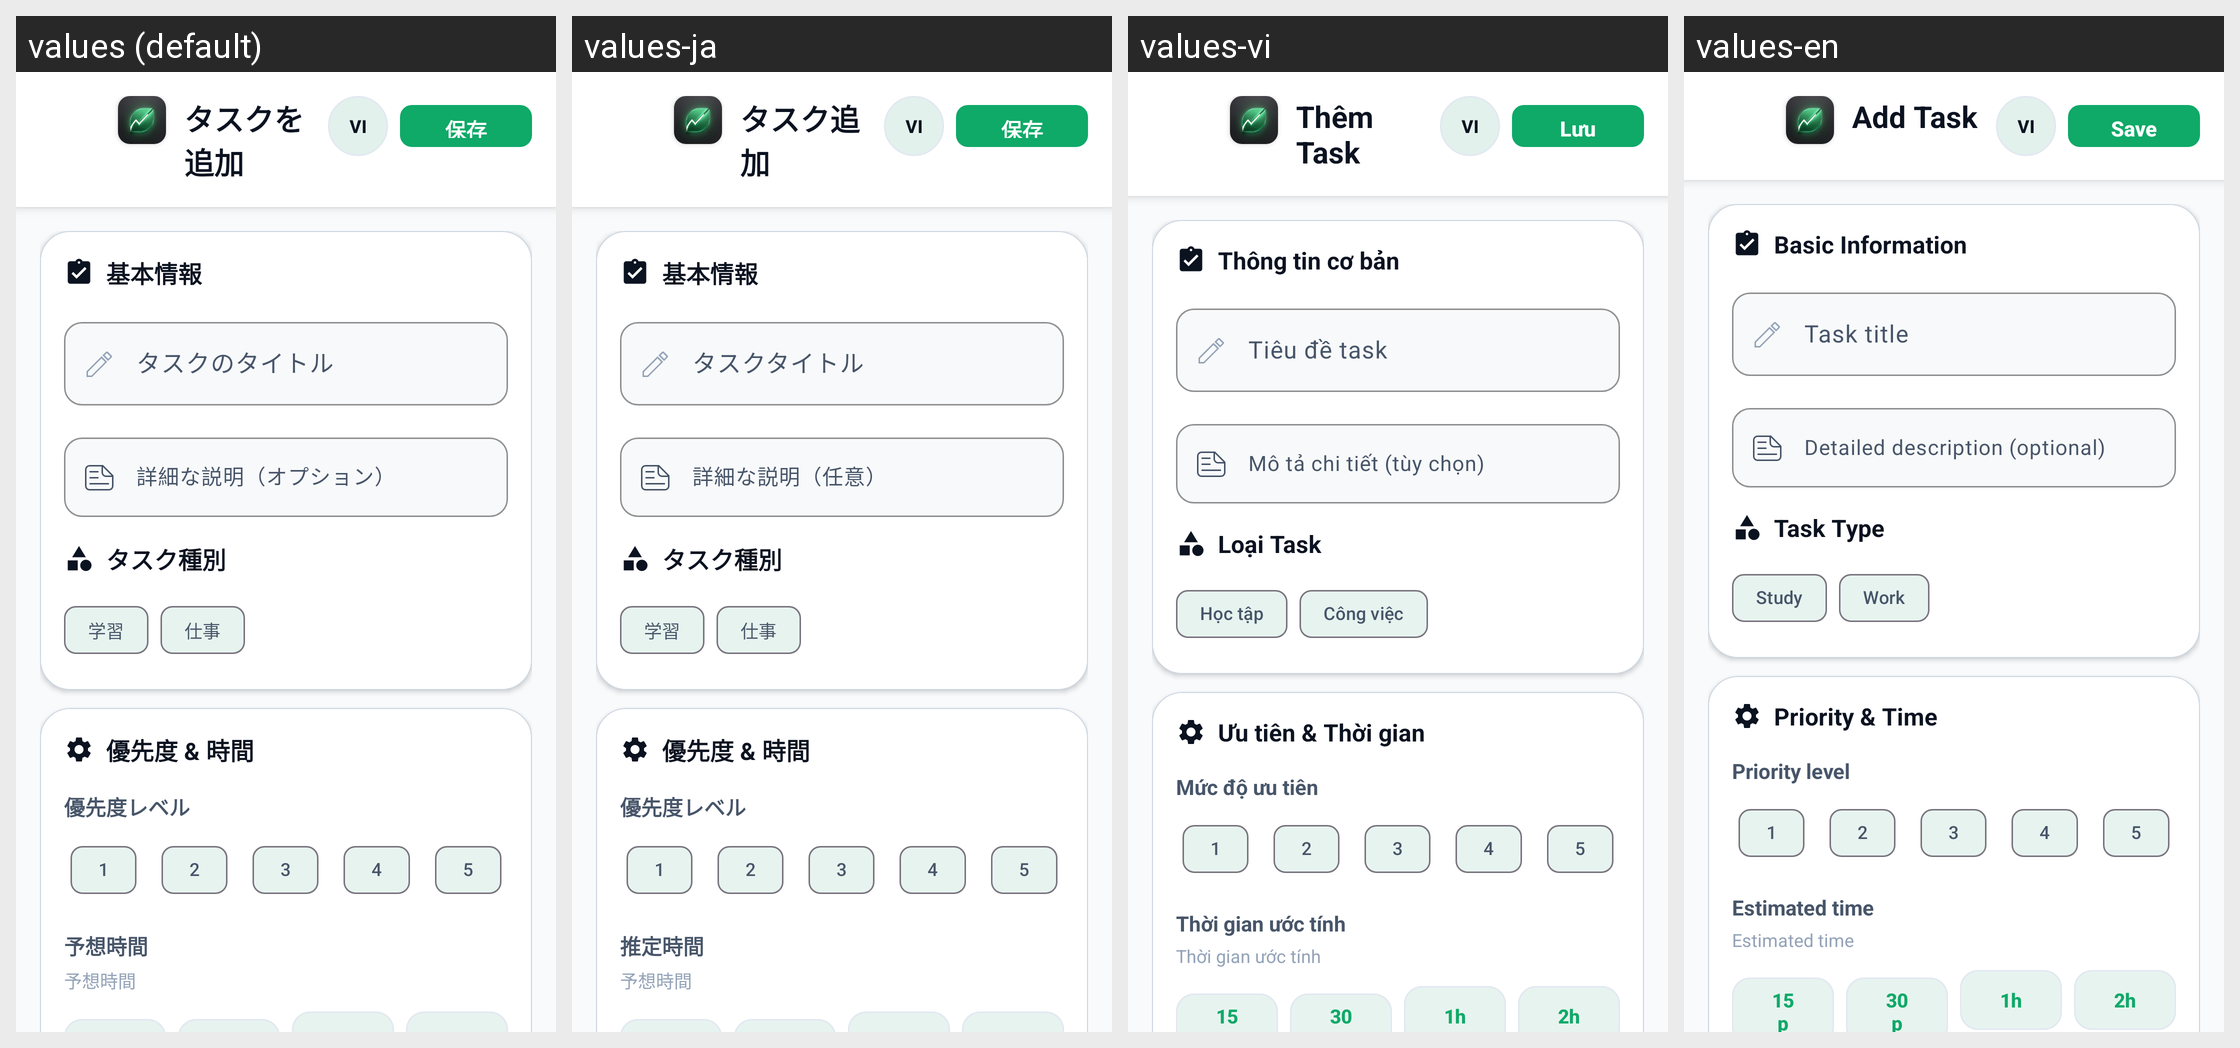

Translations of the strings shown on this Android screen, per locale in the grid:
Android screen res/layout/activity_add_task.xml rendered under 4 locales, left to right: values (default), values-ja, values-vi, values-en. Device: Nexus 5 (rendered at 1080×1920; each locale shown at half size, 540×960, under a caption strip naming it); theme Theme.TodoApp.
Strings drawn on this screen, with the default value and each locale's value (text and hints the layout hard-codes, and strings that could not be matched under every locale, appear in the picture but are not listed):

add_task_title
  values: タスクを追加
  values-ja: タスク追加
  values-vi: Thêm Task
  values-en: Add Task

save
  values: 保存
  values-ja: 保存
  values-vi: Lưu
  values-en: Save

basic_information
  values: 基本情報
  values-ja: 基本情報
  values-vi: Thông tin cơ bản
  values-en: Basic Information

task_title_hint
  values: タスクのタイトル
  values-ja: タスクタイトル
  values-vi: Tiêu đề task
  values-en: Task title

task_description_hint
  values: 詳細な説明（オプション）
  values-ja: 詳細な説明（任意）
  values-vi: Mô tả chi tiết (tùy chọn)
  values-en: Detailed description (optional)

task_type
  values: タスク種別
  values-ja: タスク種別  [not translated; the default value is used]
  values-vi: Loại Task
  values-en: Task Type

type_study
  values: 学習
  values-ja: 学習  [not translated; the default value is used]
  values-vi: Học tập
  values-en: Study

type_work
  values: 仕事
  values-ja: 仕事  [not translated; the default value is used]
  values-vi: Công việc
  values-en: Work

priority_and_time
  values: 優先度 & 時間
  values-ja: 優先度 & 時間
  values-vi: Ưu tiên & Thời gian
  values-en: Priority & Time

priority
  values: 優先度レベル
  values-ja: 優先度レベル
  values-vi: Mức độ ưu tiên
  values-en: Priority level

estimated_time
  values: 予想時間
  values-ja: 推定時間
  values-vi: Thời gian ước tính
  values-en: Estimated time

estimated_time_desc
  values: 予想時間
  values-ja: 予想時間  [not translated; the default value is used]
  values-vi: Thời gian ước tính
  values-en: Estimated time
